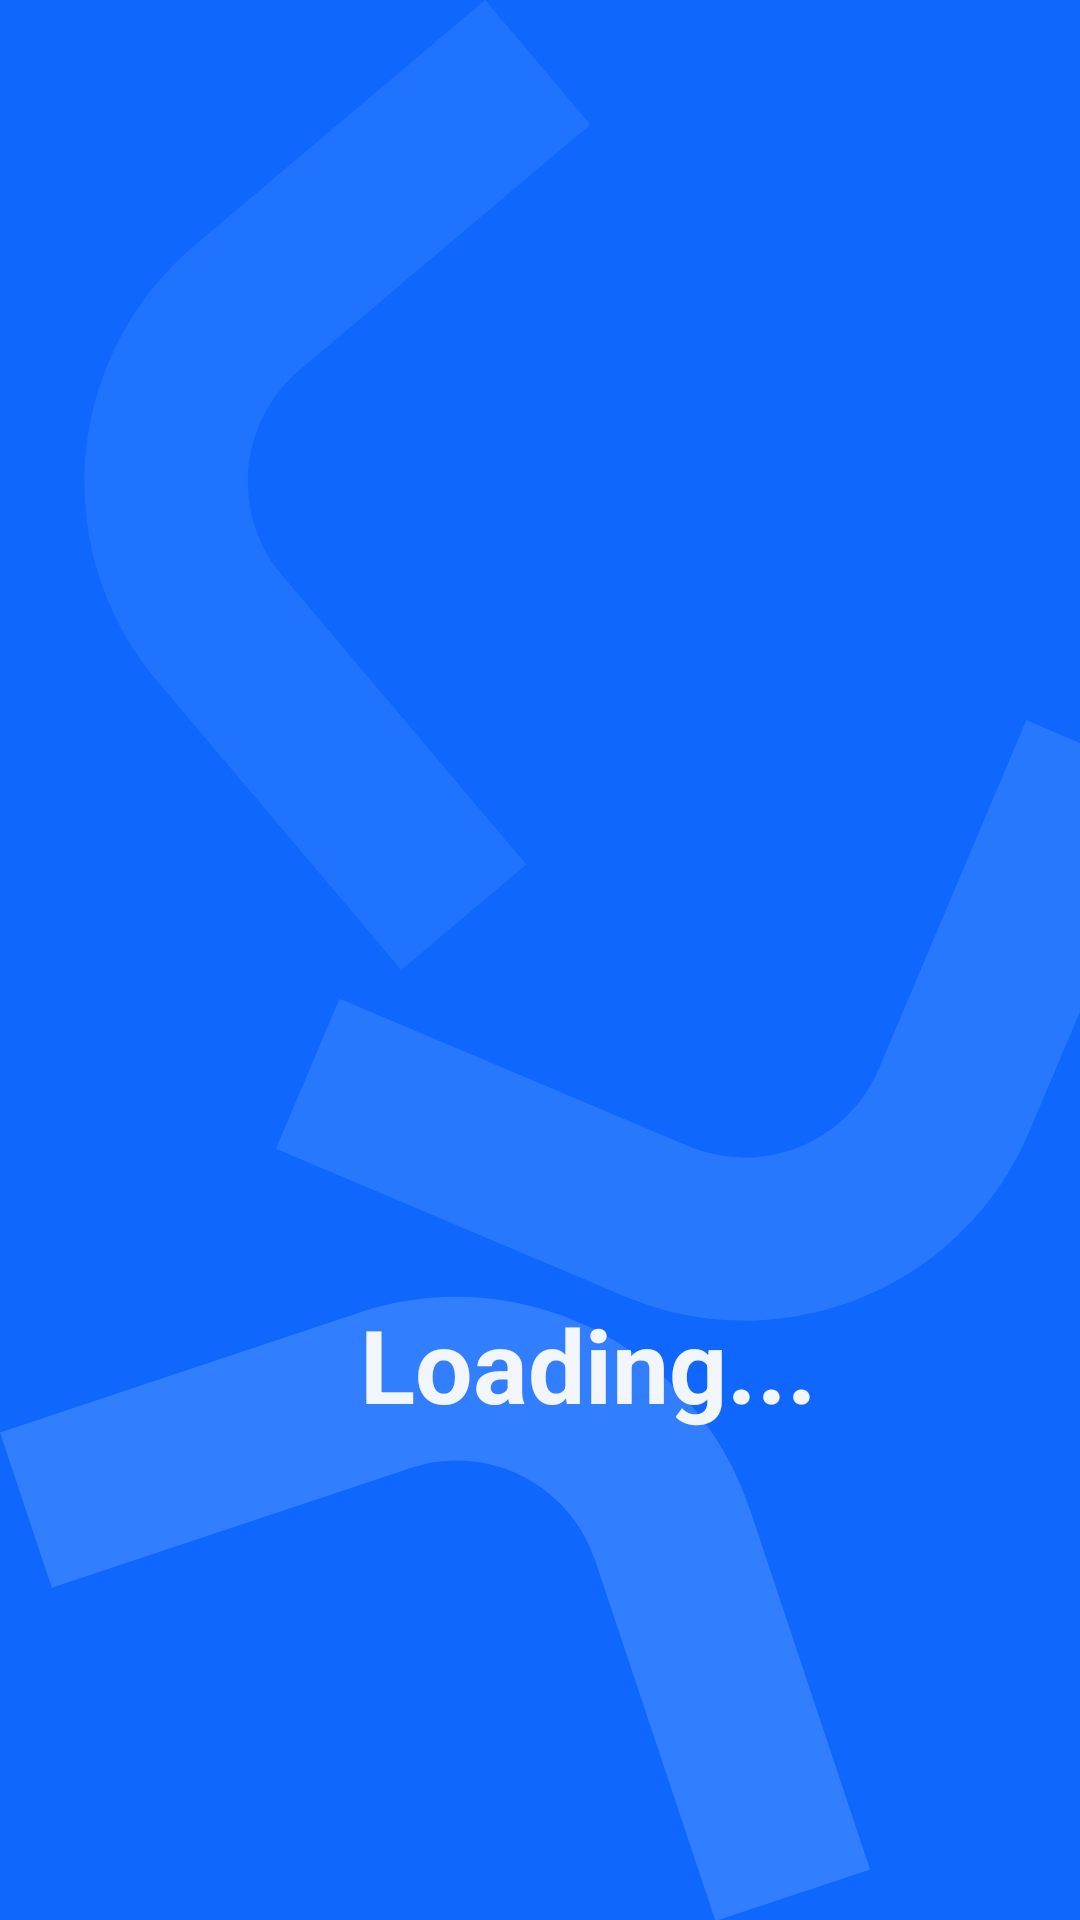

This screen was rendered from an Android layout file. Write that file and the resources it references.
<!-- AndroidManifest.xml: application theme Theme.MYPROJECT -->
<!-- res/layout/activity_splash.xml -->
<?xml version="1.0" encoding="utf-8"?>
<androidx.constraintlayout.widget.ConstraintLayout xmlns:android="http://schemas.android.com/apk/res/android"
    xmlns:app="http://schemas.android.com/apk/res-auto"
    xmlns:tools="http://schemas.android.com/tools"
    android:layout_width="match_parent"
    android:layout_height="match_parent"
    android:background="@color/blue" >

    <ImageView
        android:id="@+id/detail1"
        android:layout_width="wrap_content"
        android:layout_height="wrap_content"
        android:layout_marginStart="28dp"
        app:layout_constraintStart_toStartOf="parent"
        app:srcCompat="@drawable/detail1"
        tools:layout_editor_absoluteY="2dp"
        tools:ignore="MissingConstraints" />

    <ImageView
        android:id="@+id/detail2"
        android:layout_width="wrap_content"
        android:layout_height="wrap_content"
        android:layout_marginStart="92dp"
        android:layout_marginTop="240dp"
        app:layout_constraintStart_toStartOf="parent"
        app:layout_constraintTop_toTopOf="parent"
        app:srcCompat="@drawable/detail2" />

    <ImageView
        android:id="@+id/detail3"
        android:layout_width="wrap_content"
        android:layout_height="wrap_content"
        android:layout_marginTop="432dp"
        app:layout_constraintTop_toTopOf="parent"
        app:srcCompat="@drawable/detail3"
        tools:layout_editor_absoluteX="0dp"
        tools:ignore="MissingConstraints" />

    <ImageView
        android:id="@+id/detail4"
        android:layout_width="wrap_content"
        android:layout_height="wrap_content"
        android:layout_marginStart="108dp"
        android:layout_marginTop="640dp"
        app:layout_constraintStart_toStartOf="parent"
        app:layout_constraintTop_toTopOf="parent"
        app:srcCompat="@drawable/detail4" />

    <TextView
        android:id="@+id/loading"
        android:layout_width="wrap_content"
        android:layout_height="wrap_content"
        android:layout_marginStart="120dp"
        android:layout_marginTop="432dp"
        android:fontFamily="sans-serif"
        android:text="Loading..."
        android:textColor="@color/whites"
        android:textSize="34sp"
        android:textStyle="bold"
        app:layout_constraintStart_toStartOf="parent"
        app:layout_constraintTop_toTopOf="parent" />
</androidx.constraintlayout.widget.ConstraintLayout>
<!-- resources referenced by this layout -->
<resources>
  <color name="blue">#0F67FE</color>
  <color name="whites">#F2F5F9</color>
  <!-- drawable detail1 (drawable) -->
  <vector xmlns:android="http://schemas.android.com/apk/res/android"
      android:width="169dp"
      android:height="324dp"
      android:viewportWidth="169"
      android:viewportHeight="324">
  
      <path
          android:fillColor="#52458CFF"
          android:pathData="M36.9155,81.7561L133.711,0L168.759,41.4955L71.9638,123.252C51.3973,140.623 48.7456,171.305 66.0411,191.782L147.442,288.156L105.765,323.357L24.3644,226.983C-12.2877,183.589 -6.66833,118.568 36.9155,81.7561Z"/>
  </vector>
  <!-- drawable detail2 (drawable) -->
  <vector xmlns:android="http://schemas.android.com/apk/res/android"
      android:width="300dp"
      android:height="201dp"
      android:viewportWidth="300"
      android:viewportHeight="201">
  
      <path
          android:fillColor="#7A458CFF"
          android:pathData="M300.125,21.2226L250.974,137.405C228.844,189.718 168.495,214.186 116.181,192.055L-0.00091508,142.904L21.1616,92.8803L137.344,142.031C162.03,152.474 190.507,140.928 200.95,116.243L250.101,0.060166L300.125,21.2226Z"/>
  </vector>
  <!-- drawable detail3 (drawable) -->
  <vector xmlns:android="http://schemas.android.com/apk/res/android"
      android:width="291dp"
      android:height="209dp"
      android:viewportWidth="291"
      android:viewportHeight="209">
  
      <path
          android:fillColor="#A3458CFF"
          android:pathData="M0,45.4824L119.665,5.55348C173.547,-12.4253 231.865,16.8704 249.922,70.9872L290.025,191.175L238.502,208.367L198.398,88.1792C189.877,62.6424 162.358,48.8183 136.932,57.3021L17.2671,97.2311L0,45.4824Z"/>
  </vector>
  <!-- drawable detail4 (drawable) -->
  <vector xmlns:android="http://schemas.android.com/apk/res/android"
      android:width="281dp"
      android:height="213dp"
      android:viewportWidth="281"
      android:viewportHeight="213">
  
      <path
          android:fillColor="#7A458CFF"
          android:pathData="M159.143,3.88903L280.906,36.8711L266.705,89.2981L144.942,56.316C119.071,49.3082 92.4166,64.6002 85.4087,90.4717L52.4267,212.235L-0.000305742,198.034L32.9818,76.2708C47.8325,21.4447 104.317,-10.9617 159.143,3.88903Z" />
  </vector>
  <style name="Theme.MYPROJECT" parent="Base.Theme.MYPROJECT" />
  <style name="Base.Theme.MYPROJECT" parent="Theme.Material3.DayNight.NoActionBar">
          
          
      </style>
</resources>
